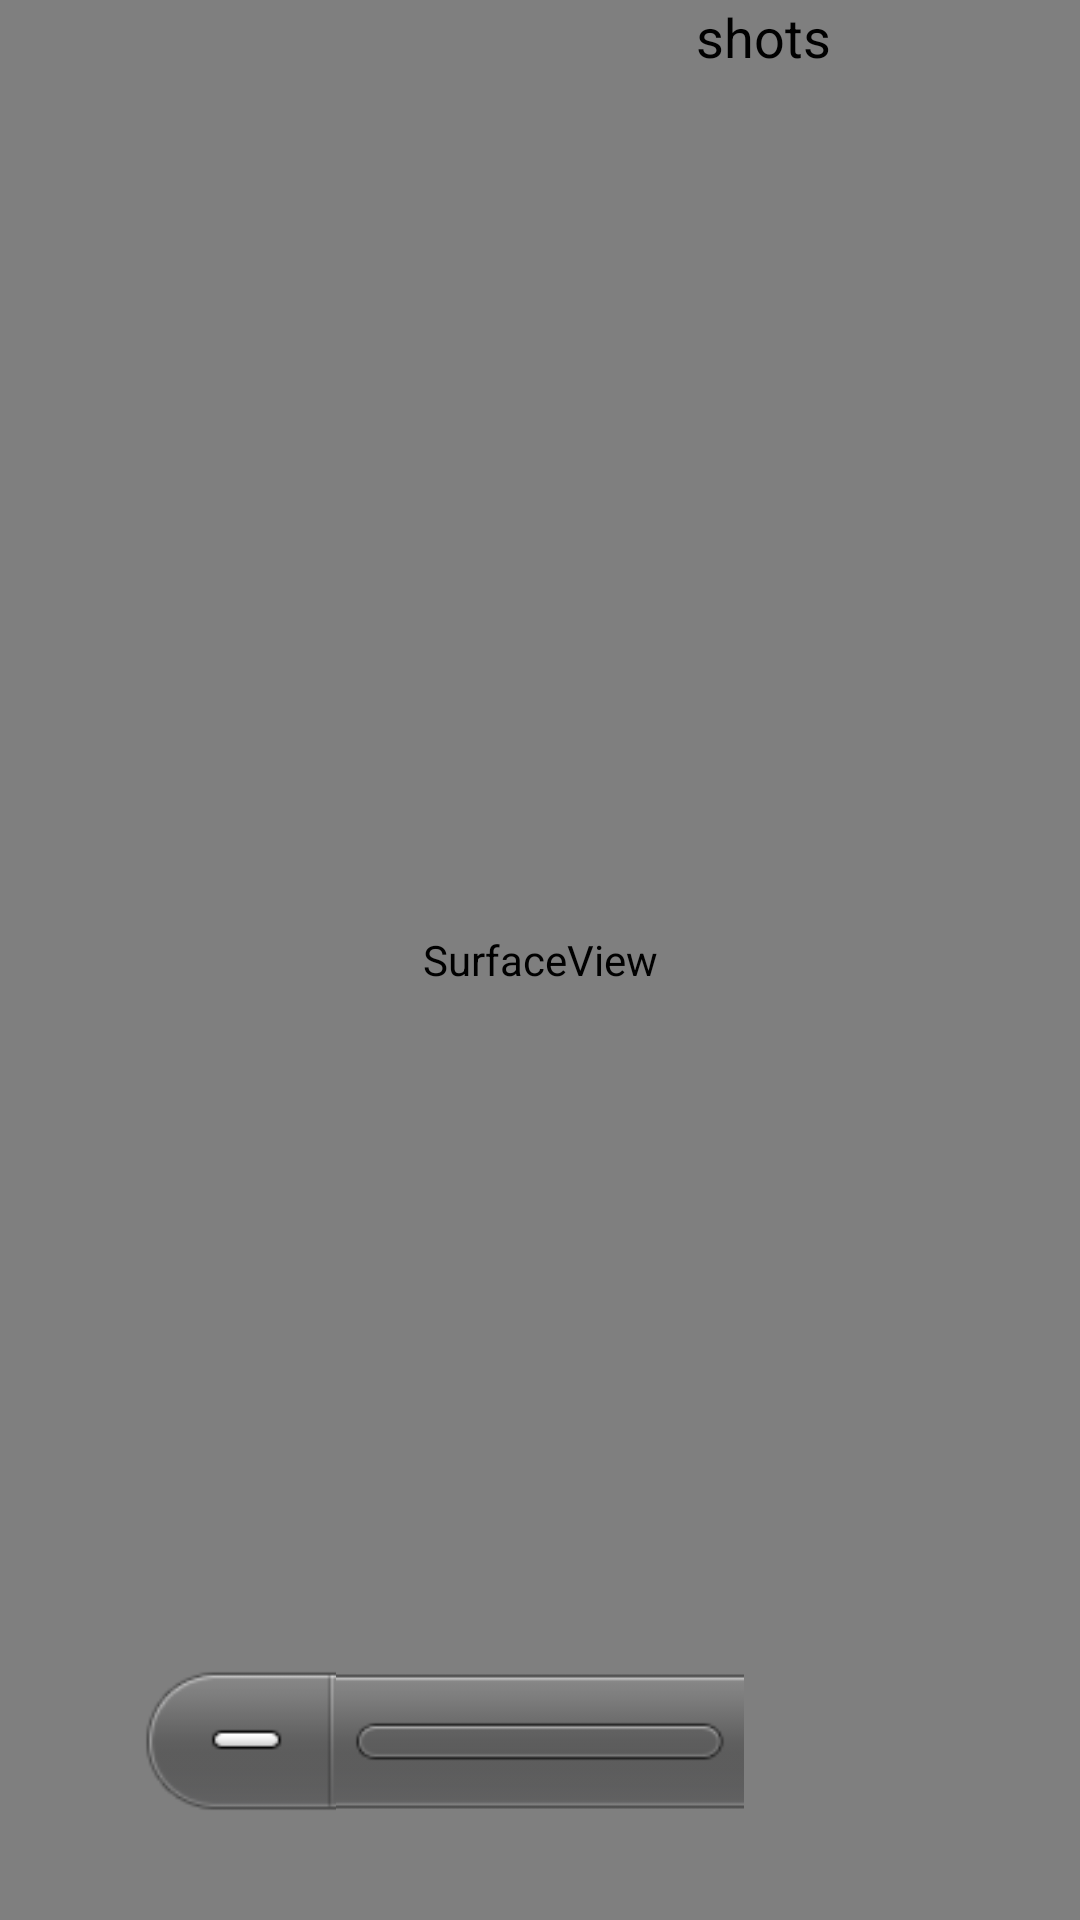

The Android layout XML behind this screen, and the referenced resources:
<!-- AndroidManifest.xml: application theme AppTheme -->
<!-- res/layout/activity_live_shutter.xml -->
<?xml version="1.0" encoding="utf-8"?>
<FrameLayout
	xmlns:android="http://schemas.android.com/apk/res/android"
	xmlns:tools="http://schemas.android.com/tools"
	android:layout_width="match_parent"
	android:layout_height="match_parent"
	android:background="@drawable/bg">

	<SurfaceView
		android:id="@+id/surface"
		android:layout_width="match_parent"
		android:layout_height="match_parent"
		android:layout_gravity="center"/>

	<RelativeLayout
		android:layout_width="match_parent"
		android:layout_height="match_parent">
		

		<LinearLayout
			android:id="@+id/zoom_layout"
			android:layout_width="wrap_content"
			android:layout_height="wrap_content"
			android:layout_alignParentBottom="true"
			android:layout_centerHorizontal="true"
			android:orientation="horizontal">

			<ImageButton
				android:id="@+id/zoom_out"
				android:layout_width="64dip"
				android:layout_height="64dip"
				android:layout_gravity="center_vertical"
				android:background="#00000000"
				android:contentDescription="@string/custom_zoom_out"
				android:onClick="zoomOut"
				android:scaleType="fitCenter"
				android:src="@drawable/custom_zoom_out"/>

			<ImageView
				android:id="@+id/zoom_center"
				android:layout_width="136dp"
				android:layout_height="119dp"
				android:layout_gravity="center_vertical"
				android:background="#00000000"
				android:contentDescription="@string/custom_zoom_out"
				android:scaleType="fitCenter"
				android:src="@drawable/zoom_center_bg"/>

			<ImageButton
				android:id="@+id/zoom_in"
				android:layout_width="64dip"
				android:layout_height="64dip"
				android:layout_gravity="center_vertical"
				android:background="#00000000"
				android:contentDescription="@string/custom_zoom_in"
				android:onClick="zoomIn"
				android:scaleType="fitCenter"
				android:src="@drawable/custom_zoom_in"/>

		</LinearLayout>

		<TextView
			android:id="@+id/totalShots"
			android:layout_height="wrap_content"
			android:textAppearance="?android:attr/textAppearanceMedium"
			android:layout_width="wrap_content"
			android:layout_alignLeft="@+id/shutter_landscape"
			android:layout_alignParentTop="true"
			android:text="shots"
			android:layout_below="@id/zoom_layout"
			android:gravity="top|right"
			android:layout_centerInParent="true"/>

		<ImageButton
			android:id="@+id/shutter_landscape"
			android:layout_width="128dip"
			android:layout_height="128dip"
			android:layout_alignParentRight="true"
			android:layout_centerVertical="true"
			android:background="#00000000"
			android:contentDescription="@string/custom_shutter_landscape"
			android:onClick="takeShot"
			android:scaleType="fitCenter"
			android:src="@drawable/custom_shutter_landscape"/>

		<ImageButton
			android:id="@+id/timer"
			android:layout_width="wrap_content"
			android:layout_height="wrap_content"
			android:layout_alignParentLeft="true"
			android:layout_below="@+id/wifi"
			android:layout_marginLeft="34dp"
			android:background="#00000000"
			android:scaleType="fitCenter"
			android:onClick="changeTimer"/>

		<ImageButton
			android:id="@+id/flash"
			android:layout_width="wrap_content"
			android:layout_height="wrap_content"
			android:layout_below="@+id/wifi"
			android:layout_marginLeft="34dp"
			android:layout_toRightOf="@+id/timer"
			android:background="#00000000"
			android:scaleType="fitCenter"
			android:onClick="changeFlash"/>

		<ImageButton
			android:id="@+id/resolution"
			android:layout_width="48dip"
			android:layout_height="48dip"
			android:layout_alignTop="@+id/flash"
			android:layout_marginLeft="34dp"
			android:layout_toRightOf="@+id/flash"
			android:background="#00000000"
			android:contentDescription="@string/resolution"
			android:onClick="changeResolution"
			android:scaleType="fitCenter"/>

	</RelativeLayout>

</FrameLayout>
<!-- resources referenced by this layout -->
<resources>
  <!-- drawable bg: jpg bitmap (drawable-hdpi, 23721 bytes) -->
  <!-- drawable custom_shutter_landscape (drawable-hdpi) -->
  <?xml version="1.0" encoding="utf-8"?>
  <selector xmlns:android="http://schemas.android.com/apk/res/android">
    <item android:drawable="@drawable/shutter_tou" android:state_pressed="true"/>
    <item android:drawable="@drawable/shutter_nor"/>
  </selector>
  <!-- drawable custom_zoom_in (drawable-hdpi) -->
  <?xml version="1.0" encoding="utf-8"?>
  <selector xmlns:android="http://schemas.android.com/apk/res/android">
    <item android:drawable="@drawable/zoom_in_tou" android:state_pressed="true"/>
    <item android:drawable="@drawable/zoom_in_nor"/>
  </selector>
  <!-- drawable custom_zoom_out (drawable-hdpi) -->
  <?xml version="1.0" encoding="utf-8"?>
  <selector xmlns:android="http://schemas.android.com/apk/res/android">
    <item android:drawable="@drawable/zoom_out_tou" android:state_pressed="true"/>
    <item android:drawable="@drawable/zoom_out_nor"/>
  </selector>
  <!-- drawable zoom_center_bg: png bitmap (drawable-hdpi, 1176 bytes) -->
  <string name="custom_shutter_landscape">Take Picture</string>
  <string name="custom_zoom_in">Zoom In</string>
  <string name="custom_zoom_out">Zoom Out</string>
  <string name="resolution" />
  <style name="AppTheme" parent="android:Theme.Light" />
  <!-- drawable zoom_out_tou: png bitmap (drawable-hdpi, 3973 bytes) -->
  <!-- drawable zoom_out_nor: png bitmap (drawable-hdpi, 1946 bytes) -->
</resources>
